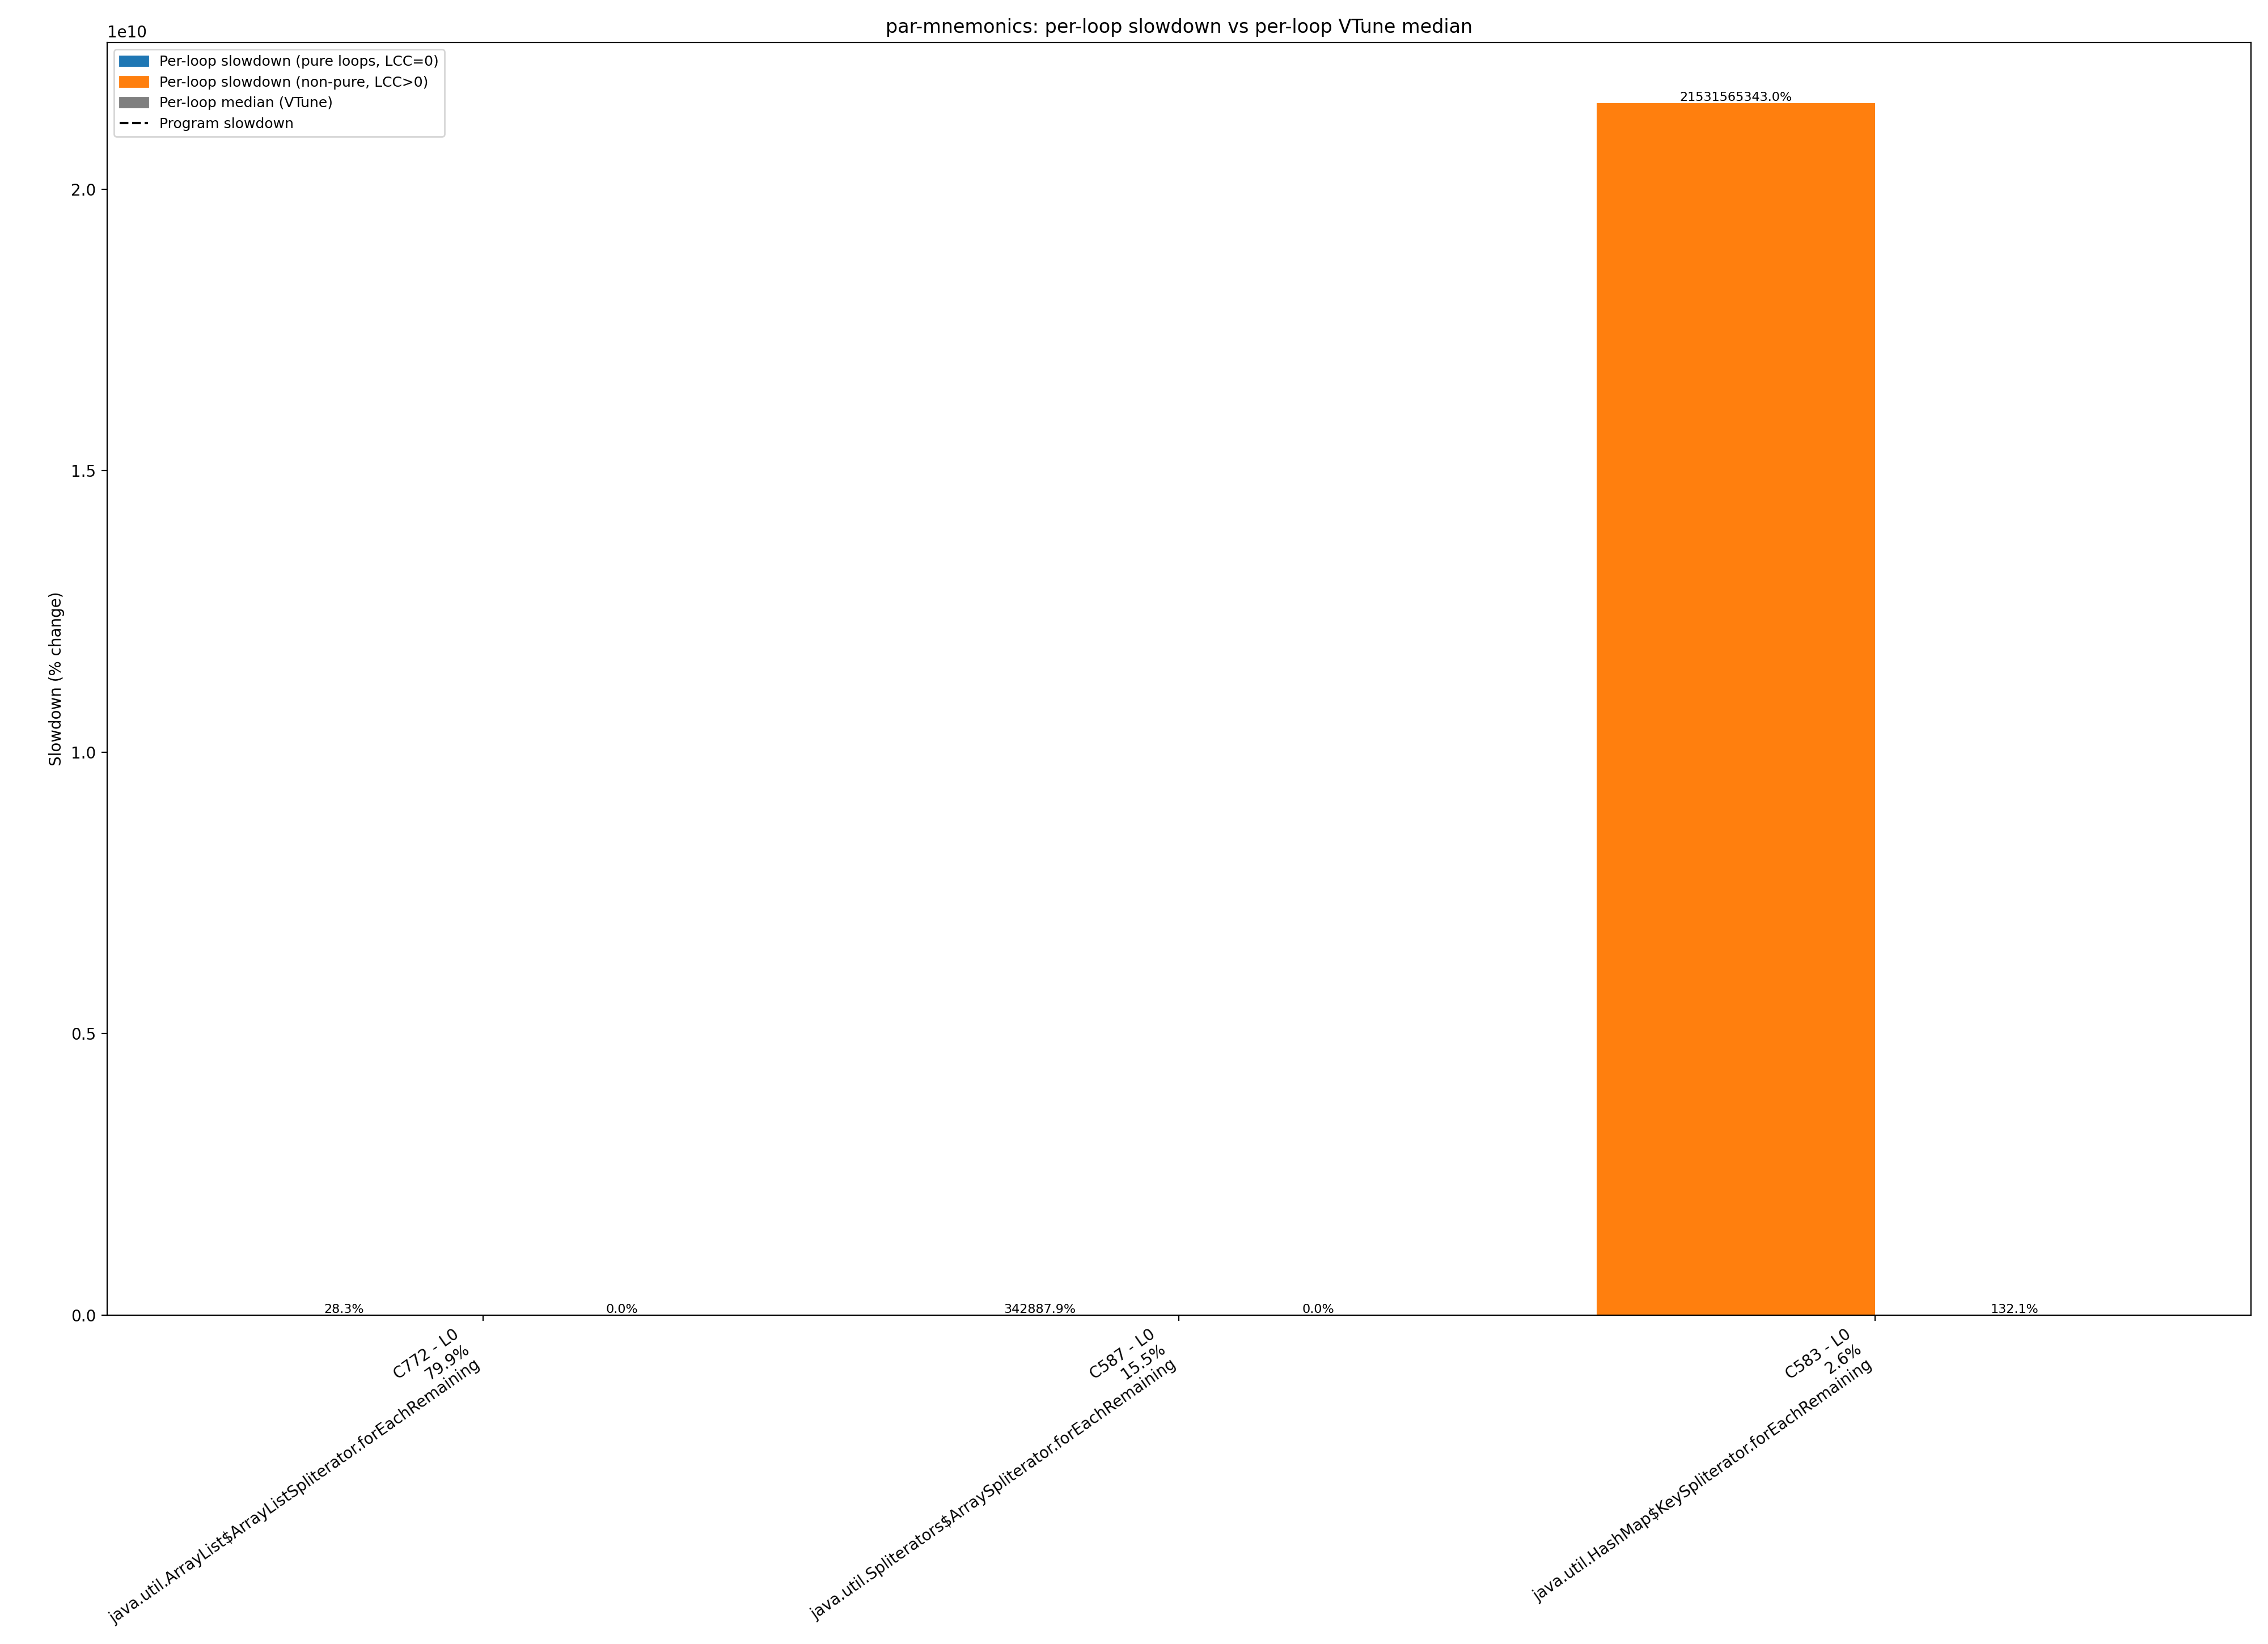

The table this chart was drawn from, first rows:
benchmark, comp_id, comp_name, method_dot, loop_id, loop_call_count, baseline_exclusive_cycles, slowdown_exclusive_cycles, slowdown_pct, loop_median_pct, runtime_share_pct, total_cycles_slowdown, prog_slowdown_pct
par-mnemonics, 52, java.util.ImmutableCollections$SetN$SetN…, java.util.ImmutableCollections$SetN$SetN…, 0, 0, 370948, 389134, 4.903, , 2.1694735823673262e-05, 1793679366104, -1.0
par-mnemonics, 56, java.util.HashMap.putVal(int,, java.util.HashMap.putVal, 0, 0, 21491324, 27389902, 27.45, 16.67, 0.001527, 1793679366104, -1.0
par-mnemonics, 63, java.lang.String.equals(Object), java.lang.String.equals, 0, 0, 734214, 733808, -0.0553, , 4.0910767769709225e-05, 1793679366104, -1.0
par-mnemonics, 85, jdk.internal.util.ArraysSupport.unsigned…, jdk.internal.util.ArraysSupport.unsigned…, 0, 0, 82, 80, -2.439, , 4.460105942667207e-09, 1793679366104, -1.0
par-mnemonics, 85, jdk.internal.util.ArraysSupport.unsigned…, jdk.internal.util.ArraysSupport.unsigned…, 1, 0, 388, 140, -63.92, , 7.805185399667613e-09, 1793679366104, -1.0
par-mnemonics, 85, jdk.internal.util.ArraysSupport.unsigned…, jdk.internal.util.ArraysSupport.unsigned…, 2, 0, 118, 128, 8.475, , 7.1361695082675325e-09, 1793679366104, -1.0
par-mnemonics, 86, jdk.internal.util.ArraysSupport.unsigned…, jdk.internal.util.ArraysSupport.unsigned…, 0, 0, 333976, 322900, -3.316, , 1.8002102611090514e-05, 1793679366104, -1.0
par-mnemonics, 86, jdk.internal.util.ArraysSupport.unsigned…, jdk.internal.util.ArraysSupport.unsigned…, 1, 0, 680104, 651600, -4.191, , 3.6327562903024404e-05, 1793679366104, -1.0
par-mnemonics, 86, jdk.internal.util.ArraysSupport.unsigned…, jdk.internal.util.ArraysSupport.unsigned…, 2, 0, 543674, 516154, -5.062, , 2.8776269034143125e-05, 1793679366104, -1.0
par-mnemonics, 89, java.lang.StringCoding.countPositives(by…, java.lang.StringCoding.countPositives, 0, 0, 206, 162, -21.36, , 9.031714533901095e-09, 1793679366104, -1.0
par-mnemonics, 90, java.lang.StringCoding.countPositives(by…, java.lang.StringCoding.countPositives, 0, 0, 1305058, 1328630, 1.806, , 7.407288198257415e-05, 1793679366104, -1.0
par-mnemonics, 195, java.util.regex.Pattern$BmpCharPropertyG…, java.util.regex.Pattern$BmpCharPropertyG…, 0, 0, 9288, 9280, -0.08613, , 5.173722893493961e-07, 1793679366104, -1.0
par-mnemonics, 207, java.util.Properties$LineReader.readLine…, java.util.Properties$LineReader.readLine, 0, 4, 81474, 85210, 4.586, , 4.750570342183409e-06, 1793679366104, -1.0
par-mnemonics, 208, java.util.Properties$LineReader.readLine…, java.util.Properties$LineReader.readLine, 0, 5, 3019776, 3045442, 0.8499, , 0.0001698, 1793679366104, -1.0
par-mnemonics, 208, java.util.Properties$LineReader.readLine…, java.util.Properties$LineReader.readLine, 1, 1, 783924, 789846, 0.7554, , 4.403496047989904e-05, 1793679366104, -1.0
par-mnemonics, 208, java.util.Properties$LineReader.readLine…, java.util.Properties$LineReader.readLine, 2, 0, 242346, 242104, -0.09986, , 1.349761861429377e-05, 1793679366104, -1.0
par-mnemonics, 209, java.util.Properties.loadConvert(char[],, java.util.Properties.loadConvert, 0, 0, 252, 248, -1.587, , 1.3826328422268344e-08, 1793679366104, -1.0
par-mnemonics, 209, java.util.Properties.loadConvert(char[],, java.util.Properties.loadConvert, 1, 0, 166, 168, 1.205, , 9.366222479601136e-09, 1793679366104, -1.0
par-mnemonics, 210, java.util.Properties.loadConvert(char[],…, java.util.Properties.loadConvert, 0, 0, 9752, 9244, -5.209, , 5.153652416751959e-07, 1793679366104, -1.0
par-mnemonics, 210, java.util.Properties.loadConvert(char[],…, java.util.Properties.loadConvert, 1, 0, 1504, 1660, 10.37, , 9.254719831034455e-08, 1793679366104, -1.0
par-mnemonics, 221, java.lang.StringLatin1.indexOfChar(byte[…, java.lang.StringLatin1.indexOfChar, 0, 0, 708540, 676660, -4.499, , 3.772469108956491e-05, 1793679366104, -1.0
par-mnemonics, 228, java.lang.StringUTF16.compress(char[],, java.lang.StringUTF16.compress, 0, 0, 132, 140, 6.061, , 7.805185399667613e-09, 1793679366104, -1.0
par-mnemonics, 229, java.lang.StringUTF16.compress(char[],-R…, java.lang.StringUTF16.compress, 0, 0, 12052, 12134, 0.6804, , 6.764865688540487e-07, 1793679366104, -1.0
par-mnemonics, 230, java.util.Properties.loadConvert(char[],…, java.util.Properties.loadConvert, 0, 0, 130, 136, 4.615, , 7.582180102534252e-09, 1793679366104, -1.0
par-mnemonics, 230, java.util.Properties.loadConvert(char[],…, java.util.Properties.loadConvert, 1, 0, 132, 146, 10.61, , 8.139693345367652e-09, 1793679366104, -1.0
par-mnemonics, 231, java.util.Properties.loadConvert(char[],…, java.util.Properties.loadConvert, 0, 0, 244336, 243726, -0.2497, , 1.3588047262281346e-05, 1793679366104, -1.0
par-mnemonics, 231, java.util.Properties.loadConvert(char[],…, java.util.Properties.loadConvert, 1, 0, 123498, 122676, -0.6656, , 6.839349457783029e-06, 1793679366104, -1.0
par-mnemonics, 244, java.lang.StringCoding.countNonZeroAscii…, java.lang.StringCoding.countNonZeroAscii…, 0, 0, 799674, 795578, -0.5122, , 4.4354527070691145e-05, 1793679366104, -1.0
par-mnemonics, 248, jdk.internal.jimage.ImageStringsReader.u…, jdk.internal.jimage.ImageStringsReader.u…, 0, 0, 166, 242, 45.78, , 1.3491820476568303e-08, 1793679366104, -1.0
par-mnemonics, 249, jdk.internal.jimage.ImageStringsReader.u…, jdk.internal.jimage.ImageStringsReader.u…, 0, 1, 210378, 214590, 2.002, , 1.196367667796195e-05, 1793679366104, -1.0
par-mnemonics, 271, jdk.internal.util.ArraysSupport.vectoriz…, jdk.internal.util.ArraysSupport.vectoriz…, 0, 0, 82, 90, 9.756, , 5.017619185500608e-09, 1793679366104, -1.0
par-mnemonics, 271, jdk.internal.util.ArraysSupport.vectoriz…, jdk.internal.util.ArraysSupport.vectoriz…, 1, 0, 226, 468, 107.1, , 2.6091619764603162e-08, 1793679366104, -1.0
par-mnemonics, 271, jdk.internal.util.ArraysSupport.vectoriz…, jdk.internal.util.ArraysSupport.vectoriz…, 2, 0, 118, 160, 35.59, , 8.920211885334415e-09, 1793679366104, -1.0
par-mnemonics, 280, java.util.jar.JarFile.match(byte[],, java.util.jar.JarFile.match, 0, 0, 696354, 735768, 5.66, , 4.1020040365304574e-05, 1793679366104, -1.0
par-mnemonics, 280, java.util.jar.JarFile.match(byte[],, java.util.jar.JarFile.match, 1, 0, 609964, 656912, 7.697, , 3.662371393761751e-05, 1793679366104, -1.0
par-mnemonics, 280, java.util.jar.JarFile.match(byte[],, java.util.jar.JarFile.match, 2, 0, 96, 224, 133.3, , 1.2488296639468181e-08, 1793679366104, -1.0
par-mnemonics, 281, java.util.jar.JarFile.match(byte[],-Re-C…, java.util.jar.JarFile.match, 0, 0, 6752, 6982, 3.406, , 3.8925574614628053e-07, 1793679366104, -1.0
par-mnemonics, 281, java.util.jar.JarFile.match(byte[],-Re-C…, java.util.jar.JarFile.match, 1, 0, 5200, 5362, 3.115, , 2.989386008072696e-07, 1793679366104, -1.0
par-mnemonics, 285, java.util.jar.Manifest$FastInputStream.r…, java.util.jar.Manifest$FastInputStream.r…, 0, 2, 1698496, 1741742, 2.546, , 9.710442305991334e-05, 1793679366104, -1.0
par-mnemonics, 285, java.util.jar.Manifest$FastInputStream.r…, java.util.jar.Manifest$FastInputStream.r…, 1, 0, 545142, 599166, 9.91, , 3.3404297965551755e-05, 1793679366104, -1.0
par-mnemonics, 286, java.util.HashMap.getNode(Object), java.util.HashMap.getNode, 0, 0, 138044, 134240, -2.756, , 7.484057771795574e-06, 1793679366104, -1.0
par-mnemonics, 288, java.util.HashMap.get(Object), java.util.HashMap.get, 0, 0, 14129550, 14469314, 2.405, , 0.0008067, 1793679366104, -1.0
par-mnemonics, 291, java.util.HashMap$HashIterator.nextNode(…, java.util.HashMap$HashIterator.nextNode, 0, 0, 42202, 42170, -0.07583, , 2.351033345028452e-06, 1793679366104, -1.0
par-mnemonics, 293, java.util.HashMap$KeyIterator.next(), java.util.HashMap$KeyIterator.next, 0, 0, 38145556, 39853822, 4.478, , 0.002222, 1793679366104, -1.0
par-mnemonics, 297, java.util.jar.Attributes.clone(), java.util.jar.Attributes.clone, 0, 3, 81376, 82602, 1.507, , 4.6051708884524586e-06, 1793679366104, -1.0
par-mnemonics, 298, java.util.jar.Attributes.<init>(Attribut…, java.util.jar.Attributes.<init>, 0, 3, 3415116, 4244294, 24.28, , 0.0002366, 1793679366104, -1.0
par-mnemonics, 301, sun.net.www.protocol.jar.URLJarFile.getM…, sun.net.www.protocol.jar.URLJarFile.getM…, 0, 19, 1550984, 2105088, 35.73, , 0.0001174, 1793679366104, -1.0
par-mnemonics, 301, sun.net.www.protocol.jar.URLJarFile.getM…, sun.net.www.protocol.jar.URLJarFile.getM…, 4, 0, 90300, 98704, 9.307, , 5.5028787120628e-06, 1793679366104, -1.0
par-mnemonics, 301, sun.net.www.protocol.jar.URLJarFile.getM…, sun.net.www.protocol.jar.URLJarFile.getM…, 5, 0, 11582, 12438, 7.391, , 6.934349714361841e-07, 1793679366104, -1.0
par-mnemonics, 302, sun.net.www.protocol.jar.URLJarFile.getM…, sun.net.www.protocol.jar.URLJarFile.getM…, 0, 6, 539572984, 656303404, 21.63, , 0.03659, 1793679366104, -1.0
par-mnemonics, 307, java.util.Arrays.copyOfRange(byte[],, java.util.Arrays.copyOfRange, 0, 0, 497340, 494340, -0.6032, , 2.7560109646226344e-05, 1793679366104, -1.0
par-mnemonics, 314, java.lang.StringLatin1.lastIndexOf(byte[…, java.lang.StringLatin1.lastIndexOf, 0, 0, 204, 204, 0.0, , 1.137327015380138e-08, 1793679366104, -1.0
par-mnemonics, 315, java.lang.StringLatin1.lastIndexOf(byte[…, java.lang.StringLatin1.lastIndexOf, 0, 0, 540186, 555944, 2.917, , 3.099461422737723e-05, 1793679366104, -1.0
par-mnemonics, 325, java.lang.StringLatin1.replace(byte[],, java.lang.StringLatin1.replace, 0, 0, 192, 184, -4.167, , 1.0258243668134577e-08, 1793679366104, -1.0
par-mnemonics, 326, java.lang.StringLatin1.replace(byte[],-R…, java.lang.StringLatin1.replace, 0, 0, 304740, 316532, 3.87, , 1.764707817805421e-05, 1793679366104, -1.0
par-mnemonics, 326, java.lang.StringLatin1.replace(byte[],-R…, java.lang.StringLatin1.replace, 1, 0, 263892, 266220, 0.8822, , 1.4842117550710798e-05, 1793679366104, -1.0
par-mnemonics, 326, java.lang.StringLatin1.replace(byte[],-R…, java.lang.StringLatin1.replace, 2, 0, 629598, 630940, 0.2132, , 3.51757405433306e-05, 1793679366104, -1.0
par-mnemonics, 326, java.lang.StringLatin1.replace(byte[],-R…, java.lang.StringLatin1.replace, 3, 0, 284078, 266696, -6.119, , 1.486865518106967e-05, 1793679366104, -1.0
par-mnemonics, 338, java.util.concurrent.ConcurrentHashMap.t…, java.util.concurrent.ConcurrentHashMap.t…, 0, 4, 57142, 42612, -25.43, , 2.375675430361688e-06, 1793679366104, -1.0
par-mnemonics, 338, java.util.concurrent.ConcurrentHashMap.t…, java.util.concurrent.ConcurrentHashMap.t…, 1, 0, 2274, 2184, -3.958, , 1.2176089223481477e-07, 1793679366104, -1.0
... 84 more rows
